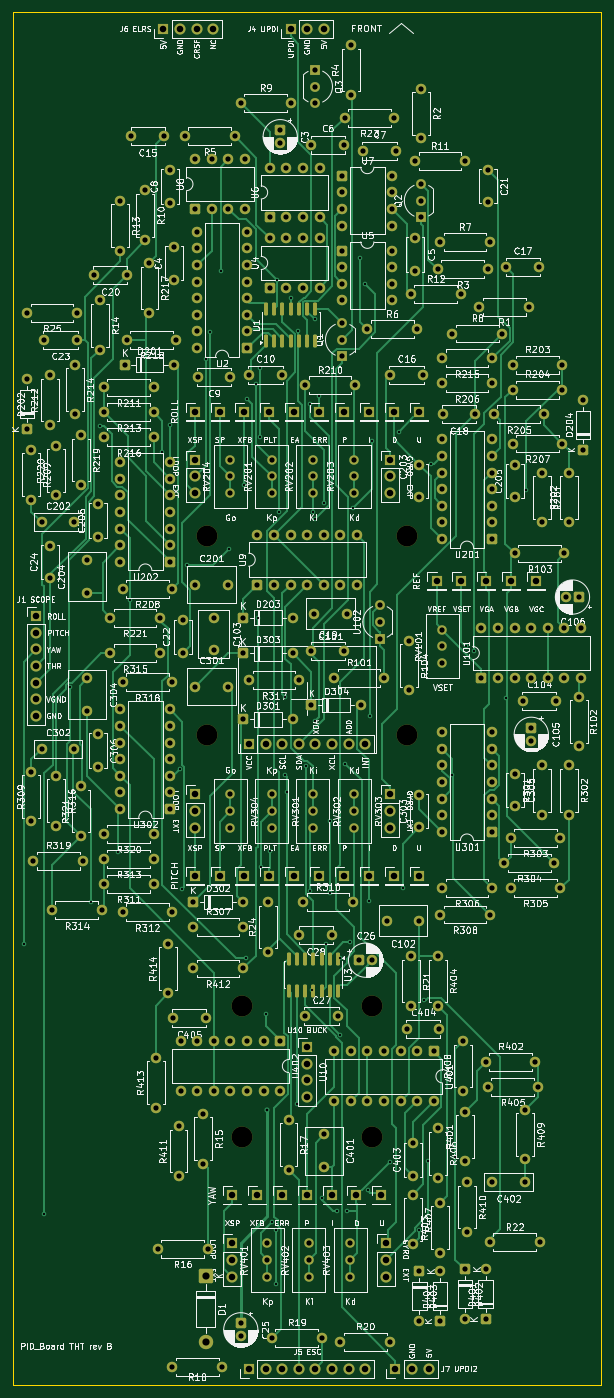
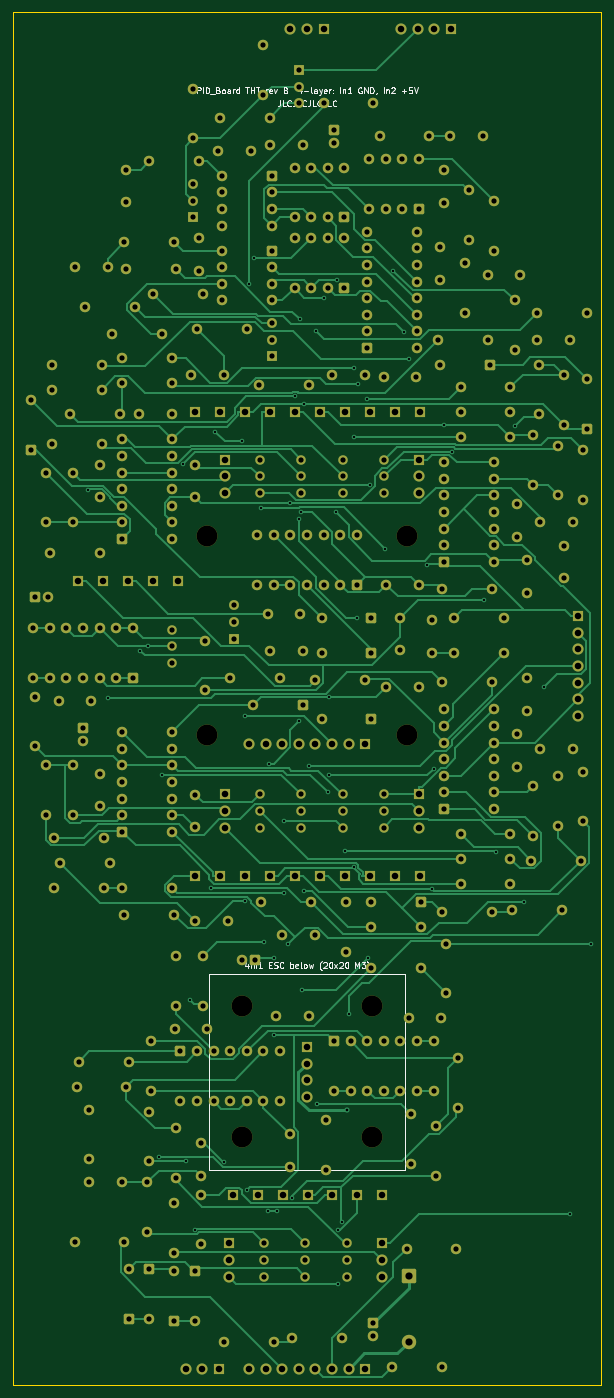
Circuit board: 11 layer files. Board 90.0 x 210.0 mm.
- bottom_copper: PID_Board-B_Cu.gbl (83451 bytes)
- bottom_mask: PID_Board-B_Mask.gbs (21697 bytes)
- paste: PID_Board-B_Paste.gbp (454 bytes)
- bottom_silk: PID_Board-B_Silkscreen.gbo (49342 bytes)
- outline: PID_Board-Edge_Cuts.gm1 (602 bytes)
- top_copper: PID_Board-F_Cu.gtl (78148 bytes)
- top_mask: PID_Board-F_Mask.gts (22654 bytes)
- paste: PID_Board-F_Paste.gtp (1951 bytes)
- top_silk: PID_Board-F_Silkscreen.gto (604306 bytes)
- drill: PID_Board-NPTH.drl (438 bytes)
- drill: PID_Board-PTH.drl (11244 bytes)

=== bottom_copper: PID_Board-B_Cu.gbl (83451 bytes, source omitted) ===
=== bottom_mask: PID_Board-B_Mask.gbs (21697 bytes, source omitted) ===
=== paste: PID_Board-B_Paste.gbp ===
%TF.GenerationSoftware,KiCad,Pcbnew,10.0.3*%
%TF.CreationDate,2026-10-25T20:38:32-04:00*%
%TF.ProjectId,PID_Board,5049445f-426f-4617-9264-2e6b69636164,rev?*%
%TF.SameCoordinates,Original*%
%TF.FileFunction,Paste,Bot*%
%TF.FilePolarity,Positive*%
%FSLAX46Y46*%
G04 Gerber Fmt 4.6, Leading zero omitted, Abs format (unit mm)*
G04 Created by KiCad (PCBNEW 10.0.3) date 2026-10-25 20:38:32*
%MOMM*%
%LPD*%
G01*
G04 APERTURE LIST*
G04 APERTURE END LIST*
M02*

=== bottom_silk: PID_Board-B_Silkscreen.gbo (49342 bytes, source omitted) ===
=== outline: PID_Board-Edge_Cuts.gm1 ===
%TF.GenerationSoftware,KiCad,Pcbnew,10.0.3*%
%TF.CreationDate,2026-10-25T20:38:33-04:00*%
%TF.ProjectId,PID_Board,5049445f-426f-4617-9264-2e6b69636164,rev?*%
%TF.SameCoordinates,Original*%
%TF.FileFunction,Profile,NP*%
%FSLAX46Y46*%
G04 Gerber Fmt 4.6, Leading zero omitted, Abs format (unit mm)*
G04 Created by KiCad (PCBNEW 10.0.3) date 2026-10-25 20:38:33*
%MOMM*%
%LPD*%
G01*
G04 APERTURE LIST*
%TA.AperFunction,Profile*%
%ADD10C,0.100000*%
%TD*%
G04 APERTURE END LIST*
D10*
X55000000Y5000000D02*
X145000000Y5000000D01*
X145000000Y-205000000D01*
X55000000Y-205000000D01*
X55000000Y5000000D01*
M02*

=== top_copper: PID_Board-F_Cu.gtl (78148 bytes, source omitted) ===
=== top_mask: PID_Board-F_Mask.gts (22654 bytes, source omitted) ===
=== paste: PID_Board-F_Paste.gtp (1951 bytes, source withheld) ===
=== top_silk: PID_Board-F_Silkscreen.gto (604306 bytes, source omitted) ===
=== drill: PID_Board-NPTH.drl ===
M48
; DRILL file KiCad 10.0.3 date 2026-10-25T20:38:33
; FORMAT={-:-/ absolute / metric / decimal}
; #@! TF.CreationDate,2026-10-25T20:38:33-04:00
; #@! TF.GenerationSoftware,Kicad,Pcbnew,10.0.3
; #@! TF.FileFunction,NonPlated,1,4,NPTH
FMAT,2
METRIC
; #@! TA.AperFunction,NonPlated,NPTH,ComponentDrill
T1C3.200
%
G90
G05
T1
X84.75Y-75.1
X84.75Y-105.6
X90.0Y-147.1
X90.0Y-167.1
X110.0Y-147.1
X110.0Y-167.1
X115.25Y-75.1
X115.25Y-105.6
M30

=== drill: PID_Board-PTH.drl (11244 bytes, source omitted) ===
